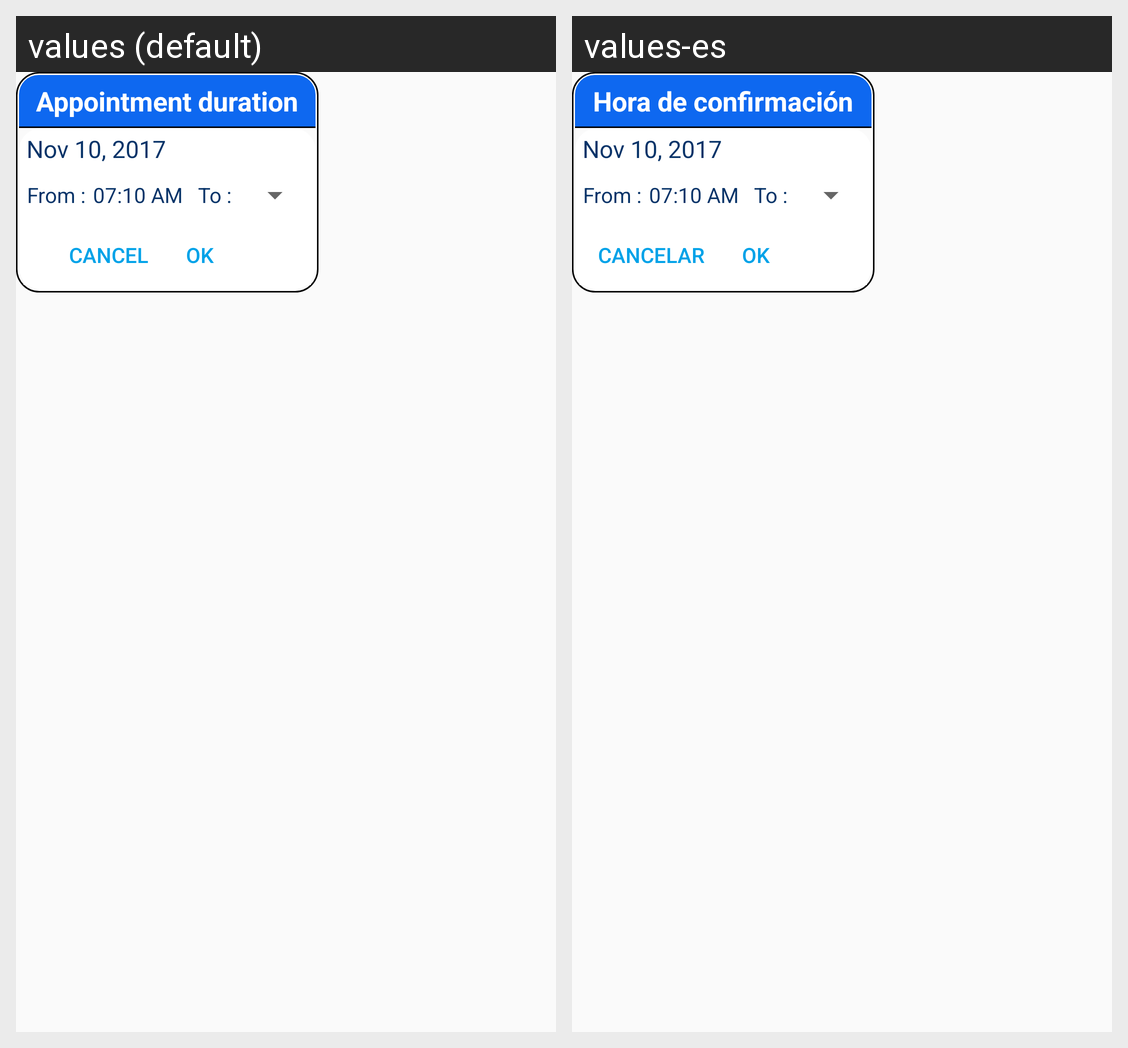

The Android screen above is rendered under two locales of the same app. Produce the string resources it draws, with the default and per-locale values.
Android screen res/layout/popup.xml rendered under 2 locales, left to right: values (default), values-es. Device: Nexus 5 (rendered at 1080×1920; each locale shown at half size, 540×960, under a caption strip naming it); theme AppTheme.
Strings drawn on this screen, with the default value and each locale's value (text and hints the layout hard-codes, and strings that could not be matched under every locale, appear in the picture but are not listed):

confirmation_timeSlot
  values: Appointment duration
  values-es: Hora de confirmación de citas

from
  values: From :
  values-es: From :  [not translated; the default value is used]

to
  values: To :
  values-es: To :  [not translated; the default value is used]

cancel
  values: Cancel
  values-es:  Cancelar

ok
  values: Ok
  values-es: Ok  [not translated; the default value is used]
